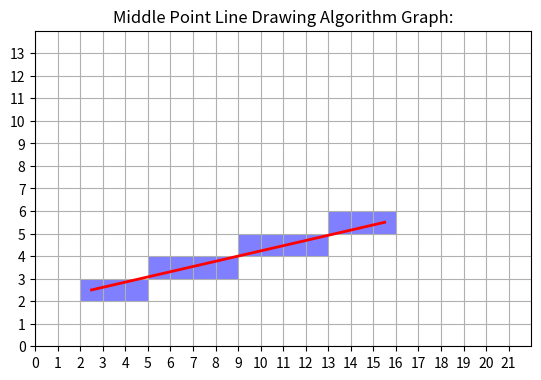

Source code (Python):
import matplotlib.pyplot as plt

def midpoint_line(x0, y0, x1, y1):
    points = []
    dx = x1 - x0
    dy = y1 - y0

    # Handle lines drawn from right to left by swapping points
    if x0 > x1:
        x0, x1 = x1, x0
        y0, y1 = y1, y0
        dx = x1 - x0
        dy = y1 - y0

    x, y = x0, y0

    # Determine slope case
    if abs(dy) <= abs(dx):
        # Slope <= 1: iterate over x
        d = abs(dy) - (abs(dx) / 2)
        yi = 1 if dy >= 0 else -1  # Handle negative slope

        points.append((x, y))

        while x < x1:
            x += 1
            if d < 0:
                d += abs(dy)
            else:
                d += abs(dy) - abs(dx)
                y += yi
            points.append((x, y))

    else:
        # Slope > 1: iterate over y
        d = abs(dx) - (abs(dy) / 2)
        xi = 1 if dx >= 0 else -1  # Handle negative slope

        points.append((x, y))

        # Make sure to iterate from min y to max y
        if y0 > y1:
            y, y1 = y1, y
            x = x0  # Reset x to start point x0

        while y < y1:
            y += 1
            if d < 0:
                d += abs(dx)
            else:
                d += abs(dx) - abs(dy)
                x += xi
            points.append((x, y))

    return points

# Example usage with plot:

start_x, start_y = 2.5, 2.5
end_x, end_y = 15.5, 5.5

points = midpoint_line(start_x, start_y, end_x, end_y)

fig, ax = plt.subplots()
ax.set_xticks(range(0, 22))
ax.set_yticks(range(0, 14))
ax.grid(True)

# Draw chosen pixels
for (x, y) in points:
    rect = plt.Rectangle((x-0.5, y-0.5), 1, 1, facecolor='blue', alpha=0.5)
    ax.add_patch(rect)

# Draw red line through centers
plt.plot([start_x, end_x], [start_y, end_y], color='red', linewidth=2)

plt.xlim(0, 22)
plt.ylim(0, 14)
plt.gca().set_aspect('equal', adjustable='box')
plt.title("Middle Point Line Drawing Algorithm Graph:")
plt.show()
